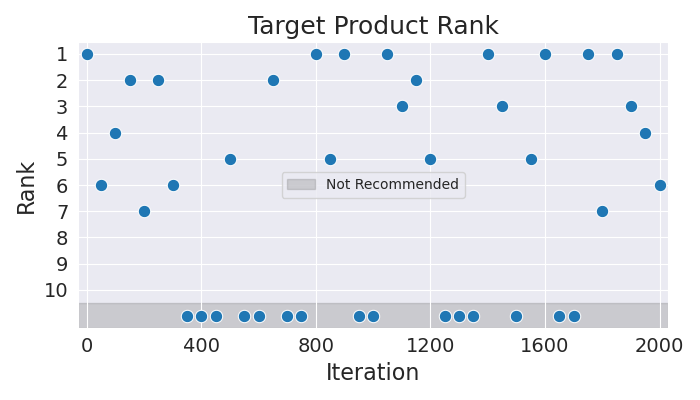

The file beside this chart, header and first rows:
Iteration, Rank
0, 1
50, 6
100, 4
150, 2
200, 7
250, 2
300, 6
350, 11
400, 11
450, 11
500, 5
550, 11
600, 11
650, 2
700, 11
750, 11
800, 1
850, 5
900, 1
950, 11
1000, 11
1050, 1
1100, 3
1150, 2
1200, 5
1250, 11
1300, 11
1350, 11
1400, 1
1450, 3
1500, 11
1550, 5
1600, 1
1650, 11
1700, 11
1750, 1
1800, 7
1850, 1
1900, 3
1950, 4
2000, 6
